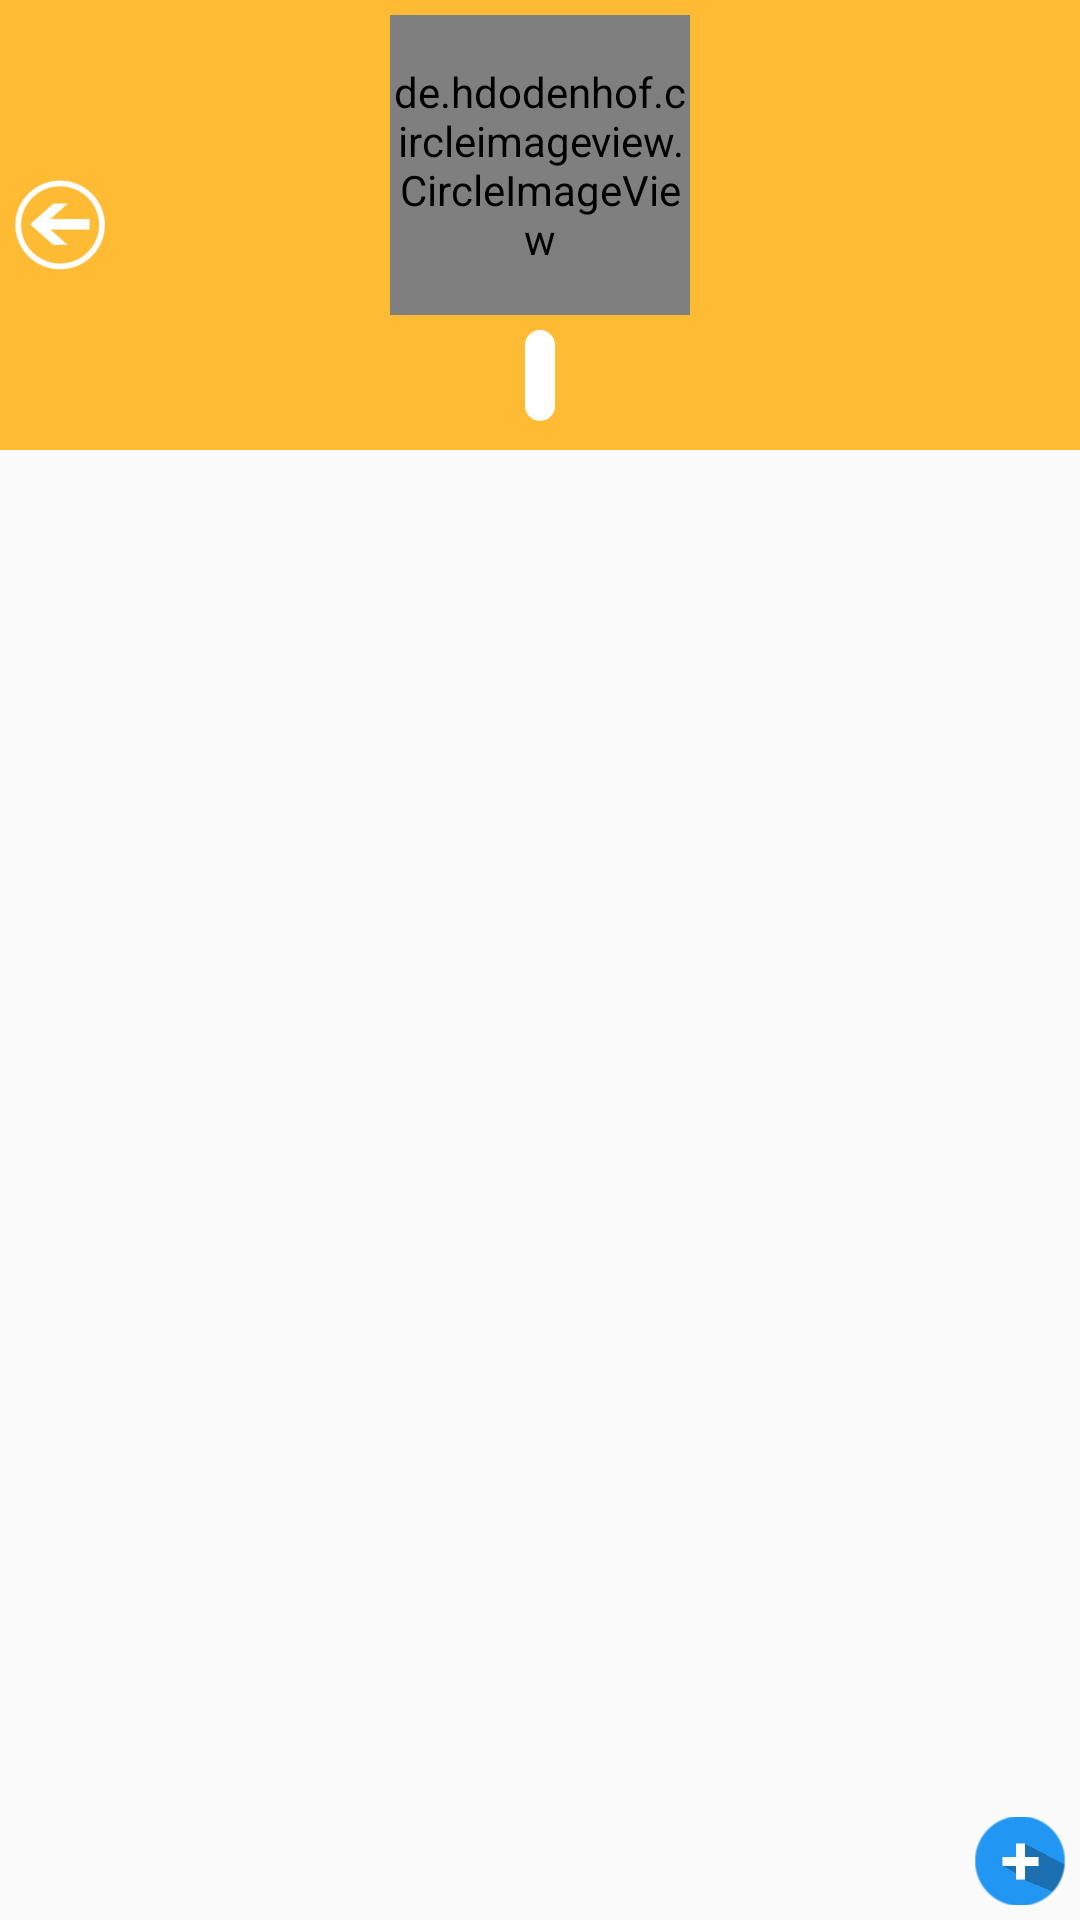

Produce the Android XML layout that renders to this screen, including the resource entries it uses.
<!-- AndroidManifest.xml: application theme AppTheme -->
<!-- res/layout/activity_football_team.xml -->
<RelativeLayout xmlns:android="http://schemas.android.com/apk/res/android"
    xmlns:tools="http://schemas.android.com/tools"
    android:layout_width="match_parent"
    android:layout_height="match_parent"
    tools:context="vn.asiantech.intership.myapplication.ui.FootballTeam.FootballTeamActivity">

    <RelativeLayout
        android:id="@+id/rlFootballTeamTop"
        android:layout_width="match_parent"
        android:layout_height="150dp"
        android:background="@android:color/holo_orange_light">

        <ImageView
            android:id="@+id/imgViewBackFromFootballTeam"
            android:layout_width="wrap_content"
            android:layout_height="wrap_content"
            android:layout_centerVertical="true"
            android:layout_margin="@dimen/recycler.item.content.margin"
            android:contentDescription="@string/hello_world"
            android:src="@drawable/ic_back_white" />

        <de.hdodenhof.circleimageview.CircleImageView xmlns:app="http://schemas.android.com/apk/res-auto"
            android:id="@+id/circleImgViewLeagueLogoTeam"
            android:layout_width="@dimen/recycler.team.league.logo.size"
            android:layout_height="@dimen/recycler.team.league.logo.size"
            android:layout_centerHorizontal="true"
            android:layout_margin="@dimen/recycler.item.content.margin"
            android:src="@drawable/img_league"
            app:civ_border_color="@android:color/background_light"
            app:civ_border_width="@dimen/recycler.item.league.logo.border" />

        <TextView
            android:id="@+id/tvLeagueNameTeam"
            android:layout_width="wrap_content"
            android:layout_height="wrap_content"
            android:layout_below="@+id/circleImgViewLeagueLogoTeam"
            android:layout_centerHorizontal="true"
            android:background="@drawable/custom_banner"
            android:padding="@dimen/activity_football_team_top_padding"
            android:textSize="@dimen/activity_player_team_name_text_size"
            android:textStyle="bold" />

    </RelativeLayout>

    <android.support.v7.widget.RecyclerView
        android:id="@+id/recyclerViewFootballTeam"
        android:layout_width="wrap_content"
        android:layout_height="wrap_content"
        android:layout_below="@+id/rlFootballTeamTop"
        android:layout_marginTop="@dimen/dialog.new.league.content.padding" />

    <ImageView
        android:id="@+id/imgViewAddFootballTeam"
        android:layout_width="wrap_content"
        android:layout_height="wrap_content"
        android:layout_alignParentBottom="true"
        android:layout_alignParentEnd="true"
        android:layout_alignParentRight="true"
        android:layout_marginBottom="@dimen/activity.button.add.new.league.margin"
        android:layout_marginRight="@dimen/activity.button.add.new.league.margin"
        android:contentDescription="@string/hello_world"
        android:src="@drawable/icon_add" />


</RelativeLayout>
<!-- resources referenced by this layout -->
<resources>
  <dimen name="activity.button.add.new.league.margin">5dp</dimen>
  <dimen name="activity_football_team_top_padding">5dp</dimen>
  <dimen name="activity_player_team_name_text_size">15sp</dimen>
  <dimen name="dialog.new.league.content.padding">10dp</dimen>
  <dimen name="recycler.item.content.margin">5dp</dimen>
  <dimen name="recycler.item.league.logo.border">2dp</dimen>
  <dimen name="recycler.team.league.logo.size">100dp</dimen>
  <!-- drawable custom_banner (drawable) -->
  <?xml version="1.0" encoding="utf-8"?>
  <selector xmlns:android="http://schemas.android.com/apk/res/android">
      <item android:state_pressed="true">
          <shape>
              <solid android:color="@android:color/background_light" />
              <corners android:radius="15dp" />
          </shape>
      </item>
      <item>
          <shape>
              <solid android:color="@android:color/background_light" />
              <corners android:radius="15dp" />
          </shape>
      </item>
  
  
  </selector>
  <!-- drawable ic_back_white: png bitmap (drawable-hdpi, 1442 bytes) -->
  <!-- drawable icon_add: png bitmap (drawable-hdpi, 1570 bytes) -->
  <!-- drawable img_league: png bitmap (drawable, 52762 bytes) -->
  <string name="hello_world">Hello world!</string>
  <style name="AppTheme" parent="Theme.AppCompat.Light.DarkActionBar">
          
      </style>
</resources>
